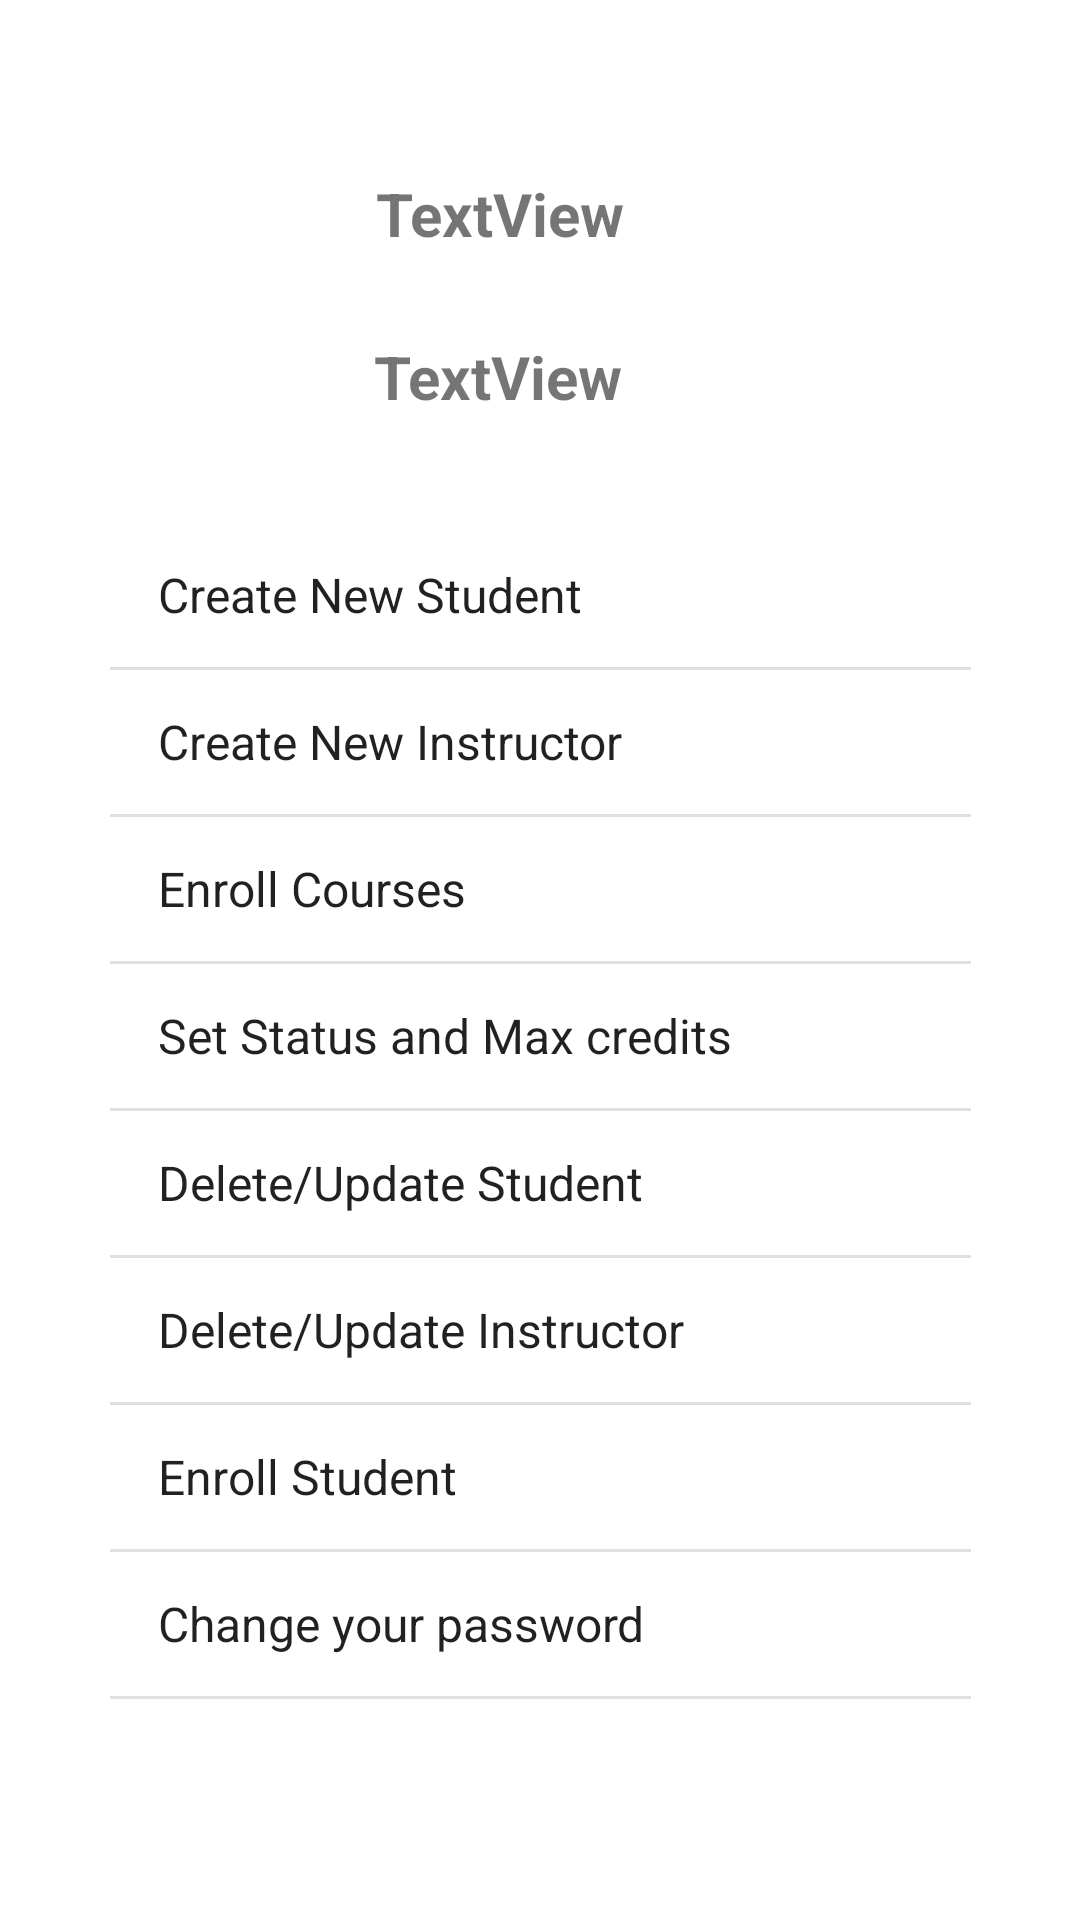

Android layout source for this screen:
<!-- AndroidManifest.xml: application theme Theme.LIUApp -->
<!-- res/layout/activity_admin.xml -->
<?xml version="1.0" encoding="utf-8"?>
<androidx.constraintlayout.widget.ConstraintLayout xmlns:android="http://schemas.android.com/apk/res/android"
    xmlns:app="http://schemas.android.com/apk/res-auto"
    xmlns:tools="http://schemas.android.com/tools"
    android:layout_width="match_parent"
    android:layout_height="match_parent"
    tools:context=".AdminActivity">

    <ImageView
        android:id="@+id/imageView6"
        android:layout_width="173dp"
        android:layout_height="187dp"
        app:layout_constraintBottom_toBottomOf="parent"
        app:layout_constraintEnd_toEndOf="parent"
        app:layout_constraintHorizontal_bias="0.0"
        app:layout_constraintStart_toStartOf="parent"
        app:layout_constraintTop_toTopOf="parent"
        app:layout_constraintVertical_bias="0.029"
        app:srcCompat="@drawable/adminicon" />

    <TextView
        android:id="@+id/adminId"
        android:layout_width="228dp"
        android:layout_height="50dp"
        android:text="TextView"
        android:textSize="20sp"
        android:textStyle="bold"
        app:layout_constraintBottom_toBottomOf="parent"
        app:layout_constraintEnd_toEndOf="parent"
        app:layout_constraintHorizontal_bias="0.95"
        app:layout_constraintStart_toStartOf="parent"
        app:layout_constraintTop_toTopOf="parent"
        app:layout_constraintVertical_bias="0.098" />

    <TextView
        android:id="@+id/adminName"
        android:layout_width="231dp"
        android:layout_height="56dp"
        android:text="TextView"
        android:textSize="20sp"
        android:textStyle="bold"
        app:layout_constraintBottom_toBottomOf="parent"
        app:layout_constraintEnd_toEndOf="parent"
        app:layout_constraintHorizontal_bias="0.966"
        app:layout_constraintStart_toStartOf="parent"
        app:layout_constraintTop_toTopOf="parent"
        app:layout_constraintVertical_bias="0.192" />

    <ImageView
        android:id="@+id/imgAdminLogout"
        android:layout_width="85dp"
        android:layout_height="54dp"
        app:layout_constraintBottom_toBottomOf="parent"
        app:layout_constraintEnd_toEndOf="parent"
        app:layout_constraintHorizontal_bias="0.981"
        app:layout_constraintStart_toStartOf="parent"
        app:layout_constraintTop_toTopOf="parent"
        app:layout_constraintVertical_bias="0.005"
        app:srcCompat="@drawable/logouicon" />

    <ListView
        android:id="@+id/adminList"
        android:layout_width="287dp"
        android:layout_height="398dp"
        android:entries="@array/listAdmin"
        app:layout_constraintBottom_toBottomOf="parent"
        app:layout_constraintEnd_toEndOf="parent"
        app:layout_constraintStart_toStartOf="parent"
        app:layout_constraintTop_toTopOf="parent"
        app:layout_constraintVertical_bias="0.72" />
</androidx.constraintlayout.widget.ConstraintLayout>
<!-- resources referenced by this layout -->
<resources>
  <string-array name="listAdmin">
          <item>Create New Student</item>
          <item>Create New Instructor</item>
          <item>Enroll Courses</item>
          <item>Set Status and Max credits</item>
          <item>Delete/Update Student</item>
          <item>Delete/Update Instructor</item>
          <item>Enroll Student</item>
          <item>Change your password</item>
      </string-array>
  <style name="Theme.LIUApp" parent="Theme.MaterialComponents.DayNight.DarkActionBar">
          
          <item name="colorPrimary">@color/purple_500</item>
          <item name="colorPrimaryVariant">@color/purple_700</item>
          <item name="colorOnPrimary">@color/white</item>
          
          <item name="colorSecondary">@color/teal_200</item>
          <item name="colorSecondaryVariant">@color/teal_700</item>
          <item name="colorOnSecondary">@color/black</item>
          
          <item name="android:statusBarColor" tools:targetApi="l">?attr/colorPrimaryVariant</item>
          
      </style>
  <!-- not gathered from this repository: default colours our renderer supplied (Android Studio template values) -->
  <color name="purple_500">#FF6200EE</color>
  <color name="purple_700">#FF3700B3</color>
  <color name="teal_200">#FF03DAC5</color>
  <color name="teal_700">#FF018786</color>
  <color name="black">#FF000000</color>
  <color name="white">#FFFFFFFF</color>
</resources>
